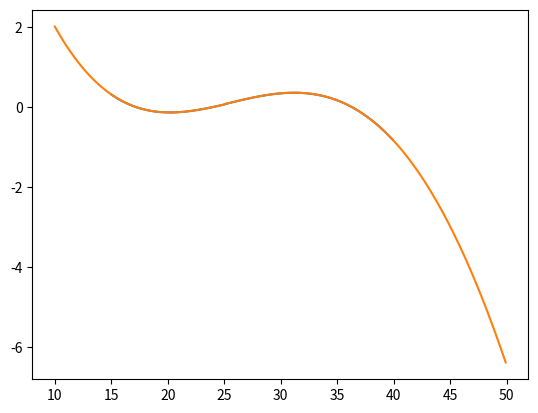

Write Python code to recreate this figure.
#!/usr/bin/env python3

from math import *
import numpy as np

import matplotlib.pyplot as plt

# conventions: all temperatures Twhatever in kelvin, all Tbla_C in celsius

def kelvin(T_C):
	return T_C + 273.15

Tmin_C = 20
Tmax_C = 27

#                  +----[R2]----+
# (in) ----[R1]----+            +------+----- [R4] ---- GND
#                  +----[R3]----+      |
#                                    (out)
# ratio := out/in
# R3 is an NTC

q_e = 1.60217662e-19 # coulomb. electron charge
k = 1.380649e-23 # J/K. boltzmann constant

# expo pair does const * exp( (out) / VT ) = const * 2^( (out)/VT / log(2) )
# where VT = kT/q_e

def VT(T_C):
	T = kelvin(T_C)
	return k * T / q_e

def octaves_per_volt(R1,R2,R3,R4, T_C):
	# if in was 0, then out=0 and exp( out/VT ) = 1
	# let's try in := 1
	in_ = 1

	R3_real = calcNTC(R3, T_C)
	Rtop = R1 + 1/ (1/R2 + 1/R3_real)
	Rbot = R4

	out = in_ * Rbot / (Rtop+Rbot)
	#print(out, VT(T_C))
	return out / VT(T_C)

def calcNTC(Rref, T_C):
	# returns the resistance of a Vishay NTCLE100E3 series resistor with nominal
	# resistance R at temperature T_C

	B2585 = {
		 1000: 3528,
		 1500: 3528,
		 2000: 3528,
		 2200: 3977,
		 2700: 3977,
		 3300: 3977,
		 4700: 3977,
		 5000: 3977,
		 6800: 3977,
		10000: 3977
	}

	params = {
		3528: (- 12.0596, 3687.667, - 7617.13,  - 5.914730E+06), # < 25 C
		3977: (- 14.6337, 4791.842, - 115334, - 3.730535E+06)
	}

	A,B,C,D = params[B2585[Rref]]
	if B2585[Rref] == 3528 and T_C >= 25:
		A,B,C,D = (- 21.0704 , 11903.95, - 2504699,  2.470338E+08)
	
	T = kelvin(T_C)
	return Rref * exp(A + B/T + C/(T**2) + D/(T**3))

R1,R2,R3,R4 = 12000,4700,4700,330
#R1,R2,R3,R4 = 12000+4700,0.0001,4700,330

def evaluate(R1,R2,R3,R4, temps_C):
	deviation_cent_per_octave, mid = calc_curve(R1,R2,R3,R4, temps_C)
	return max([abs(d) for d in deviation_cent_per_octave]), mid

def calc_curve(R1,R2,R3,R4, temps_C, mid=None):
	v_per_octs = [ 1/octaves_per_volt(R1,R2,R3,R4, T_C) for T_C in temps_C ]
	if mid is None:
		mid = (min(v_per_octs) + max(v_per_octs))/2
	return[ log(mid / v_per_oct,2)*1200 for v_per_oct in v_per_octs ], mid


E3 = [1, 2.2, 4.7]
E6 = [1, 1.5, 2.2, 3.3, 4.7, 6.8]
E12 = [1, 1.2, 1.5, 1.8, 2.2, 2.7, 3.3, 3.9, 4.7, 5.6, 6.8, 8.2]
def row(E, decades):
	return sum( [ [e*d for d in decades] for e in E ], [] )

Rs_available = [100,220,470,1000,2200,4700,10000,47000,100000,220000,470000, 200,510, 2000,5100,20000,51000,1000000,150,330,680,1500,3300,6800,68000,680000]

#R1s = row(E12, [100,1000,10000,100000])
#R2s = row(E12, [100,1000,10000,100000])
#R3s = [1000, 2200, 4700, 10000]
#R4s = row(E12, [100,1000,10000,100000])
R1s,R2s,R4s = Rs_available, Rs_available, Rs_available
R3s = [1000]

best_maxdev = 999999
results = []
for R1 in R1s:
	for R2 in R2s:
		for R3 in R3s:
			for R4 in R4s:
				maxdev, mid = evaluate(R1,R2,R3,R4, range(Tmin_C, Tmax_C))
				if maxdev < best_maxdev:
					best = R1,R2,R3,R4
					best_maxdev = maxdev
					print("best values", best_maxdev, best, mid)
				results.append( (maxdev, mid, R1,R2,R3,R4) )

results=sorted(results)
for maxdev, mid, R1,R2,R3,R4 in results[:20]:
	print("±%6.4fc, %8.2fmV/oct, %7d %7d %7d %7d" % (maxdev, mid*1000, R1,R2,R3,R4))

R1,R2,R3,R4 = best

maxdev, mid = evaluate(R1,R2,R3,R4, range(Tmin_C, Tmax_C))

print("max deviation: %f" % maxdev)

plotrange = np.arange(15,40, 0.1)
#plotrange=range(Tmin_C,Tmax_C)
plt.plot( plotrange, calc_curve(R1,R2,R3,R4, plotrange, mid)[0])
plt.show()





v_per_octs = [ 1/octaves_per_volt(R1,R2,R3,R4, T_C) for T_C in range(Tmin_C,Tmax_C) ]

mid = (min(v_per_octs) + max(v_per_octs))/2

deviation_cent_per_octave = [ log(mid / v_per_oct,2)*1200 for v_per_oct in v_per_octs ]

print("Millivolts per octave: %9.4f" % (mid*1000))
print("Deviation in cents per octave for temperatures ranging from %d to %d C:" % (Tmin_C, Tmax_C))
print("\t" + ", ".join(["%5.2f" % d for d in deviation_cent_per_octave]))


plotrange = np.arange(10,50, 0.1)
plt.plot( plotrange, [ log(mid * octaves_per_volt(R1,R2,R3,R4, T_C), 2)*1200 for T_C in plotrange])
plt.show()
